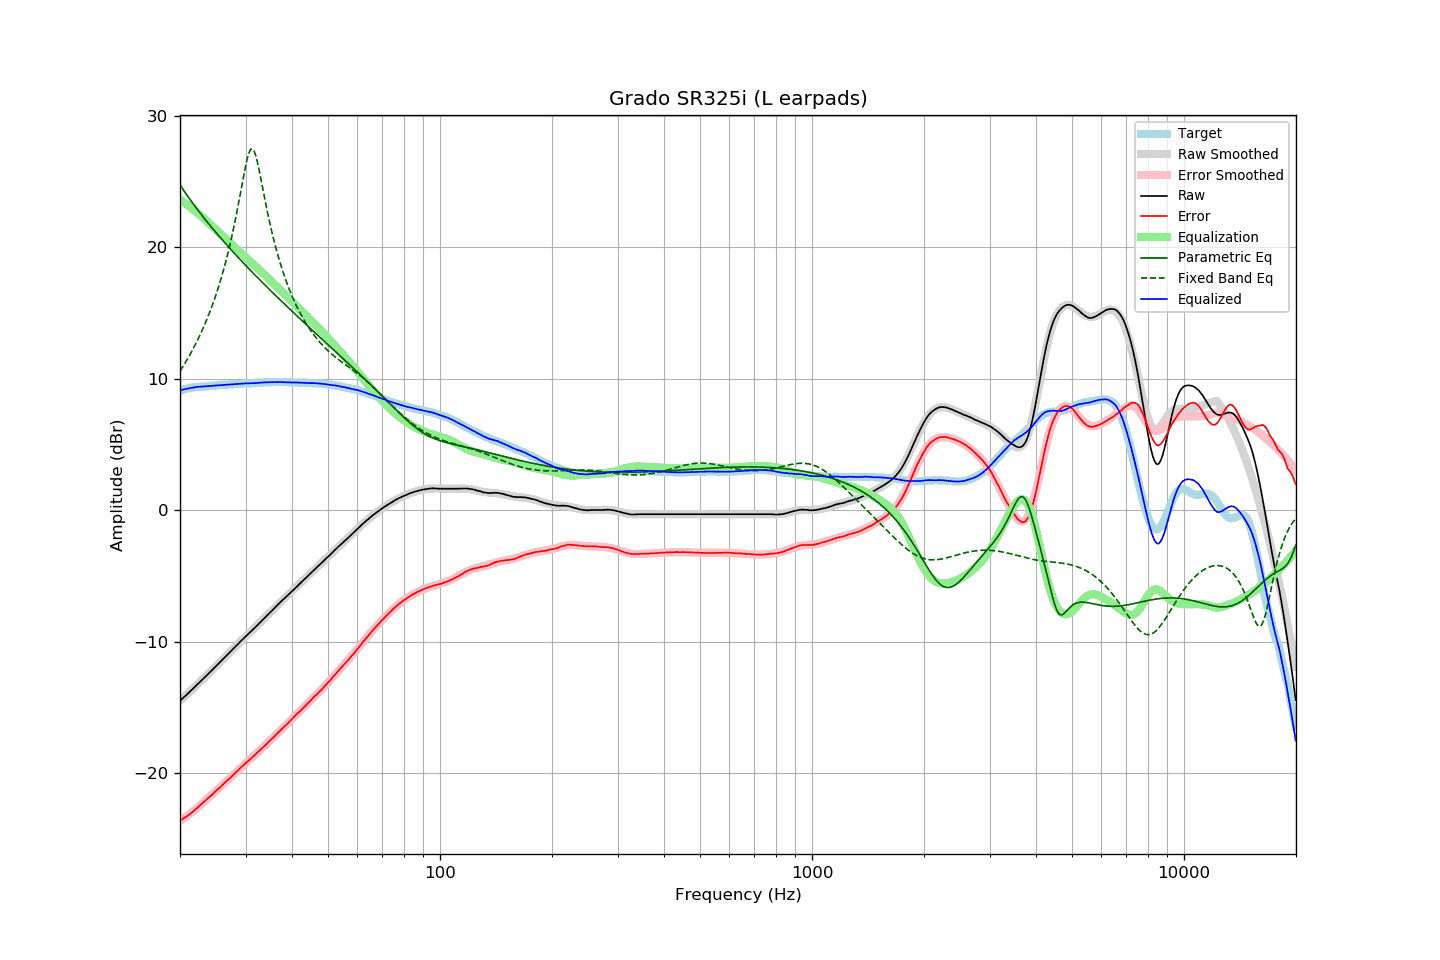

The table this chart was drawn from, first rows:
frequency, raw, error, smoothed, error_smoothed, equalization, parametric_eq, fixed_band_eq, equalized_raw, equalized_smoothed, target
20.00, -14.50, -23.61, -14.50, -23.63, 23.63, 24.76, 10.58, 9.13, 9.13, 9.11
20.20, -14.39, -23.54, -14.39, -23.55, 23.55, 24.58, 10.77, 9.16, 9.16, 9.15
20.40, -14.28, -23.46, -14.28, -23.47, 23.47, 24.40, 10.97, 9.19, 9.19, 9.19
20.61, -14.16, -23.38, -14.16, -23.38, 23.38, 24.22, 11.17, 9.22, 9.22, 9.21
20.81, -14.05, -23.30, -14.05, -23.29, 23.29, 24.04, 11.38, 9.24, 9.24, 9.25
21.02, -13.94, -23.23, -13.93, -23.20, 23.20, 23.87, 11.59, 9.26, 9.27, 9.29
21.23, -13.82, -23.13, -13.82, -23.11, 23.11, 23.69, 11.80, 9.29, 9.29, 9.31
21.44, -13.70, -23.03, -13.70, -23.02, 23.02, 23.52, 12.03, 9.32, 9.31, 9.33
21.66, -13.59, -22.94, -13.59, -22.92, 22.92, 23.36, 12.25, 9.33, 9.34, 9.35
21.87, -13.47, -22.83, -13.47, -22.82, 22.82, 23.19, 12.49, 9.36, 9.35, 9.36
22.09, -13.35, -22.73, -13.35, -22.72, 22.72, 23.03, 12.73, 9.37, 9.37, 9.38
22.31, -13.23, -22.62, -13.23, -22.62, 22.62, 22.86, 12.97, 9.39, 9.39, 9.39
22.54, -13.11, -22.51, -13.12, -22.51, 22.51, 22.70, 13.23, 9.40, 9.40, 9.40
22.76, -12.99, -22.40, -13.00, -22.41, 22.41, 22.55, 13.49, 9.42, 9.41, 9.41
22.99, -12.88, -22.29, -12.88, -22.30, 22.30, 22.39, 13.76, 9.41, 9.42, 9.41
23.22, -12.76, -22.18, -12.76, -22.18, 22.18, 22.23, 14.04, 9.42, 9.43, 9.42
23.45, -12.64, -22.07, -12.64, -22.07, 22.07, 22.08, 14.32, 9.43, 9.43, 9.43
23.69, -12.52, -21.96, -12.52, -21.96, 21.96, 21.93, 14.62, 9.44, 9.44, 9.44
23.92, -12.40, -21.84, -12.40, -21.85, 21.85, 21.78, 14.93, 9.45, 9.45, 9.45
24.16, -12.28, -21.74, -12.28, -21.74, 21.74, 21.63, 15.24, 9.46, 9.46, 9.46
24.40, -12.16, -21.64, -12.16, -21.63, 21.63, 21.48, 15.57, 9.47, 9.47, 9.48
24.65, -12.03, -21.51, -12.03, -21.51, 21.51, 21.34, 15.91, 9.48, 9.48, 9.48
24.89, -11.91, -21.40, -11.91, -21.40, 21.40, 21.19, 16.26, 9.50, 9.49, 9.49
25.14, -11.79, -21.29, -11.79, -21.29, 21.29, 21.05, 16.63, 9.50, 9.50, 9.50
25.39, -11.67, -21.18, -11.67, -21.18, 21.18, 20.90, 17.01, 9.51, 9.51, 9.51
25.65, -11.55, -21.08, -11.55, -21.07, 21.07, 20.76, 17.41, 9.52, 9.52, 9.53
25.91, -11.42, -20.95, -11.42, -20.95, 20.95, 20.62, 17.82, 9.53, 9.53, 9.53
26.16, -11.30, -20.83, -11.30, -20.84, 20.84, 20.48, 18.25, 9.54, 9.54, 9.54
26.43, -11.18, -20.73, -11.18, -20.73, 20.73, 20.34, 18.70, 9.54, 9.55, 9.54
26.69, -11.05, -20.60, -11.05, -20.61, 20.61, 20.21, 19.17, 9.56, 9.56, 9.55
26.96, -10.93, -20.50, -10.93, -20.50, 20.50, 20.07, 19.66, 9.56, 9.57, 9.57
27.23, -10.81, -20.39, -10.81, -20.38, 20.38, 19.93, 20.17, 9.57, 9.57, 9.58
27.50, -10.68, -20.27, -10.68, -20.27, 20.27, 19.80, 20.70, 9.58, 9.58, 9.59
27.77, -10.56, -20.15, -10.56, -20.15, 20.15, 19.66, 21.27, 9.59, 9.59, 9.59
28.05, -10.44, -20.05, -10.43, -20.03, 20.03, 19.53, 21.85, 9.59, 9.60, 9.61
28.33, -10.31, -19.91, -10.31, -19.92, 19.92, 19.40, 22.46, 9.61, 9.61, 9.60
28.62, -10.19, -19.80, -10.19, -19.80, 19.80, 19.27, 23.10, 9.61, 9.62, 9.61
28.90, -10.06, -19.68, -10.06, -19.69, 19.69, 19.14, 23.75, 9.63, 9.62, 9.62
29.19, -9.94, -19.56, -9.94, -19.57, 19.57, 19.01, 24.41, 9.63, 9.63, 9.62
29.48, -9.82, -19.47, -9.82, -19.46, 19.46, 18.88, 25.08, 9.64, 9.64, 9.65
29.78, -9.69, -19.34, -9.70, -19.35, 19.35, 18.75, 25.72, 9.66, 9.64, 9.65
30.08, -9.57, -19.23, -9.59, -19.23, 19.23, 18.62, 26.33, 9.66, 9.65, 9.65
30.38, -9.46, -19.11, -9.47, -19.12, 19.12, 18.49, 26.84, 9.66, 9.66, 9.65
30.68, -9.35, -19.02, -9.35, -19.01, 19.01, 18.37, 27.24, 9.66, 9.66, 9.67
30.99, -9.23, -18.90, -9.23, -18.90, 18.90, 18.24, 27.47, 9.67, 9.67, 9.67
31.30, -9.12, -18.80, -9.11, -18.79, 18.79, 18.11, 27.51, 9.67, 9.68, 9.67
31.61, -9.00, -18.68, -9.00, -18.68, 18.68, 17.99, 27.36, 9.68, 9.68, 9.68
31.93, -8.89, -18.58, -8.88, -18.57, 18.57, 17.86, 27.03, 9.68, 9.69, 9.69
32.24, -8.77, -18.46, -8.76, -18.46, 18.46, 17.74, 26.58, 9.69, 9.70, 9.69
32.57, -8.64, -18.34, -8.64, -18.34, 18.34, 17.62, 26.03, 9.70, 9.70, 9.70
32.89, -8.52, -18.23, -8.52, -18.23, 18.23, 17.49, 25.42, 9.71, 9.71, 9.71
33.22, -8.40, -18.12, -8.40, -18.12, 18.12, 17.37, 24.79, 9.72, 9.72, 9.72
33.55, -8.27, -17.99, -8.28, -18.00, 18.00, 17.25, 24.16, 9.73, 9.72, 9.72
33.89, -8.15, -17.88, -8.15, -17.88, 17.88, 17.13, 23.53, 9.73, 9.73, 9.73
34.23, -8.03, -17.77, -8.03, -17.76, 17.76, 17.01, 22.93, 9.73, 9.73, 9.74
34.57, -7.90, -17.64, -7.91, -17.65, 17.65, 16.89, 22.34, 9.75, 9.74, 9.74
34.92, -7.78, -17.52, -7.78, -17.53, 17.53, 16.76, 21.78, 9.75, 9.74, 9.74
35.27, -7.66, -17.41, -7.66, -17.41, 17.41, 16.64, 21.25, 9.75, 9.75, 9.75
35.62, -7.54, -17.29, -7.54, -17.29, 17.29, 16.52, 20.74, 9.75, 9.75, 9.75
35.97, -7.42, -17.17, -7.42, -17.17, 17.17, 16.41, 20.26, 9.75, 9.75, 9.75
... 635 more rows
